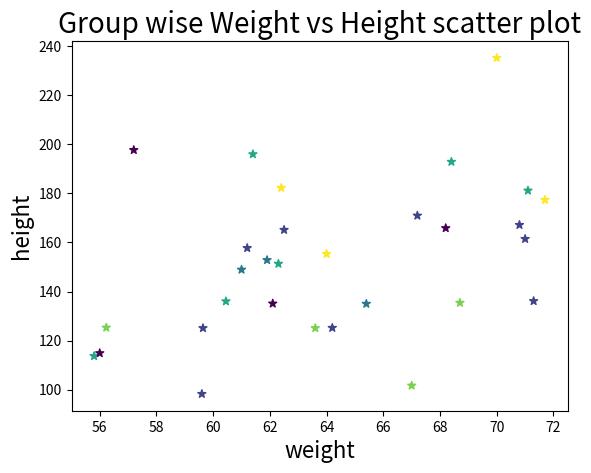

Python code for this plot:
import matplotlib.pyplot as plt
import numpy as np
from pylab import randn
import random
import math
class MatPlotScatterplotDemo:
    def random_scatterplot(self):
        # random plotting dots
        X = randn(200)
        Y = randn(200)
        plt.scatter(X, Y, color='r')
        plt.xlabel("X")
        plt.ylabel("Y")
        plt.show()

    def empty_circle_scatter(self):
        # drawing empty circle
        x = np.random.randn(50)
        y = np.random.randn(50)
        plt.scatter(x, y, s=200, facecolors='none', edgecolors='g')
        plt.xlabel("X")
        plt.ylabel("Y")
        plt.show()

    def ball_of_diff_size_scatter_plot(self):
        # create random data
        no_of_balls = 25
        x = [random.triangular() for i in range(no_of_balls)]
        print(x)
        y = [random.gauss(0.5, 0.25) for i in range(no_of_balls)]
        print(y)
        colors = [random.randint(1, 6) for i in range(no_of_balls)]
        areas = [math.pi * random.randint(5, 15) ** 2 for i in range(no_of_balls)]
        # draw the plot
        plt.figure()
        plt.scatter(x, y, s=areas, c=colors, alpha=0.85)
        plt.axis([0.0, 1.0, 0.0, 1.0])
        plt.xlabel("X")
        plt.ylabel("Y")
        plt.show()

    def compare_marks_scatter_plot(self):
        math_marks = [88, 92, 80, 89, 100, 80, 60, 100, 80, 34]
        science_marks = [35, 79, 79, 48, 100, 88, 32, 45, 20, 30]
        marks_range = [10, 20, 30, 40, 50, 60, 70, 80, 90, 100]
        plt.scatter(marks_range, math_marks, label='Math marks', color='r')
        plt.scatter(marks_range, science_marks, label='Science marks', color='g')
        plt.title('Scatter Plot')
        plt.xlabel('Marks Range')
        plt.ylabel('Marks Scored')
        plt.legend()
        plt.show()


    def height_weight_three_grp_scat_plot(self):
        weight1 = [67, 57.2, 59.6, 59.64, 55.8, 61.2, 60.45, 61, 56.23, 56]
        height1 = [101.7, 197.6, 98.3, 125.1, 113.7, 157.7, 136, 148.9, 125.3, 114.9]
        weight2 = [61.9, 64, 62.1, 64.2, 62.3, 65.4, 62.4, 61.4, 62.5, 63.6]
        height2 = [152.8, 155.3, 135.1, 125.2, 151.3, 135, 182.2, 195.9, 165.1, 125.1]
        weight3 = [68.2, 67.2, 68.4, 68.7, 71, 71.3, 70.8, 70, 71.1, 71.7]
        height3 = [165.8, 170.9, 192.8, 135.4, 161.4, 136.1, 167.1, 235.1, 181.1, 177.3]
        weight = np.concatenate((weight1, weight2, weight3))
        print(type(weight))
        height = np.concatenate((height1, height2, height3))
        colors = [random.randint(1, 6) for i in range(len(weight))]
        print(colors)
        plt.scatter(weight, height, marker='*', c=colors)
        plt.xlabel('weight', fontsize=16)
        plt.ylabel('height', fontsize=16)
        plt.title('Group wise Weight vs Height scatter plot', fontsize=20)
        plt.show()

obj = MatPlotScatterplotDemo()
# obj.random_scatterplot()
# obj.empty_circle_scatter()
# obj.ball_of_diff_size_scatter_plot()
# obj.compare_marks_scatter_plot()
obj.height_weight_three_grp_scat_plot()